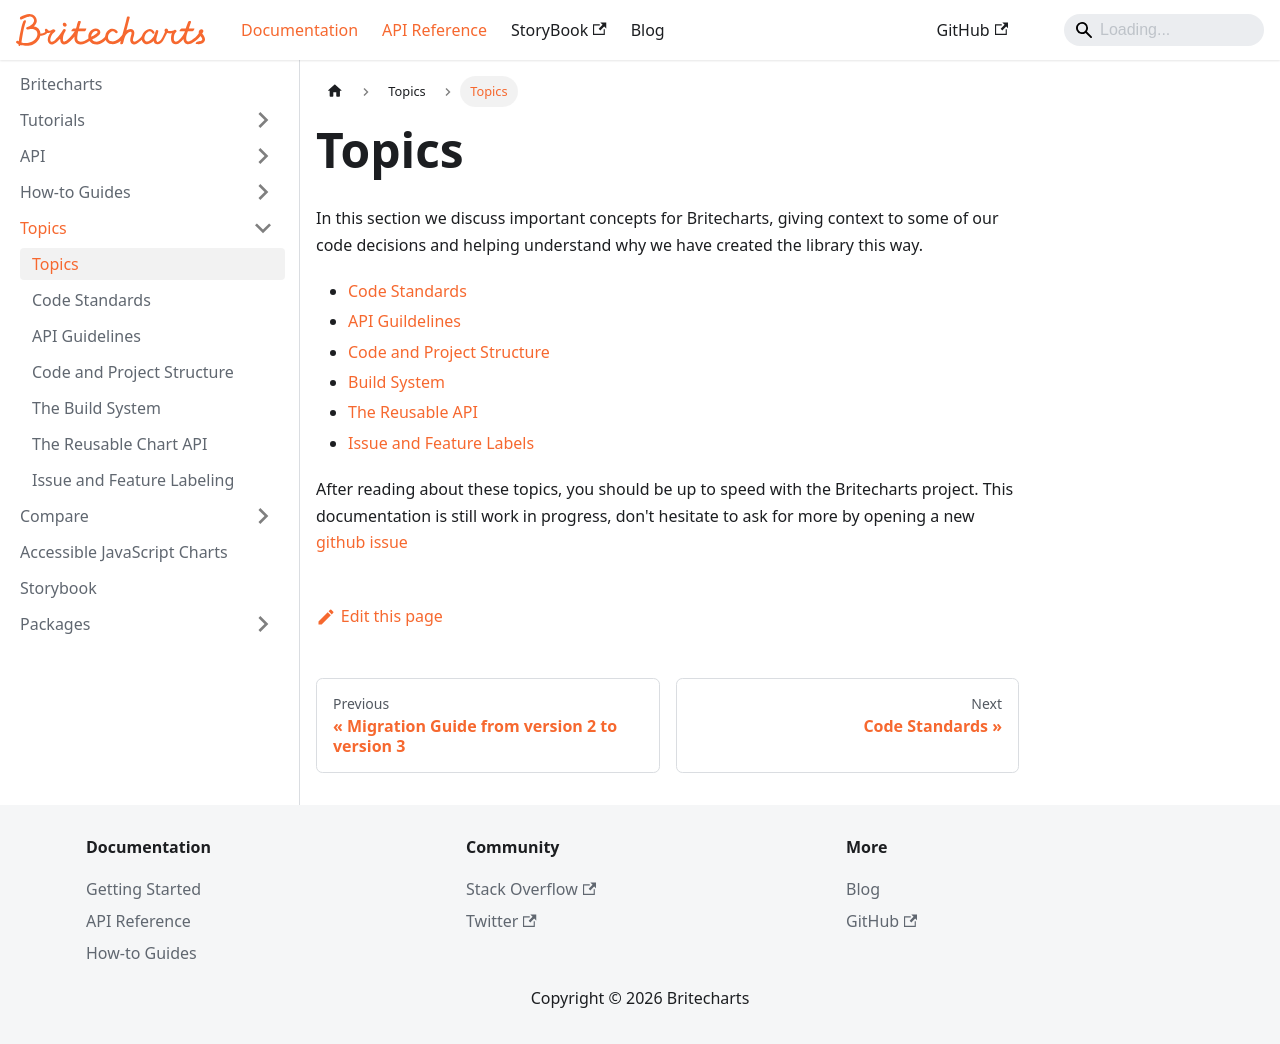

repository: britecharts/britecharts · page: docs/topics/topics-index.html · generator: docusaurus

---
sidebar_position: 1
---

# Topics

In this section we discuss important concepts for Britecharts, giving context to some of our code decisions and helping understand why we have created the library this way.

-   [Code Standards][codestandards]
-   [API Guildelines][apiguidelines]
-   [Code and Project Structure][codestructure]
-   [Build System][buildsystem]
-   [The Reusable API][reusableapi]
-   [Issue and Feature Labels][githublabels]

After reading about these topics, you should be up to speed with the Britecharts project. This documentation is still work in progress, don't hesitate to ask for more by opening a new [github issue](https://github.com/britecharts/britecharts/issues)

[codestandards]: ./code-standards.md
[apiguidelines]: ./api-guidelines.md
[codestructure]: ./code-structure.md
[reusableapi]: ./reusable-api.md
[githublabels]: ./github-labels.md
[buildsystem]: ./build-system.md
